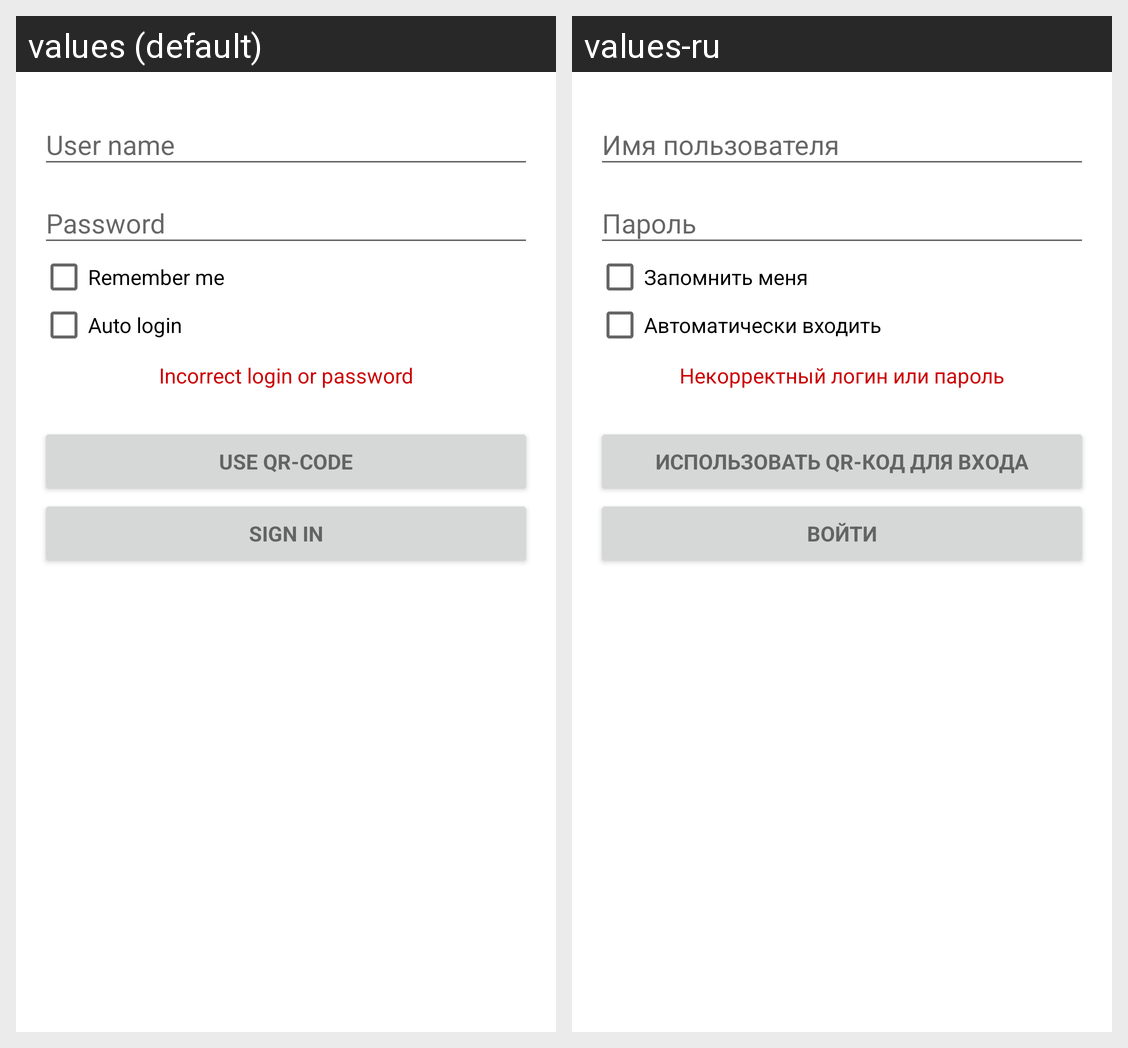

The Android screen above is rendered under two locales of the same app. Produce the string resources it draws, with the default and per-locale values.
Android screen res/layout/fragment_login.xml rendered under 2 locales, left to right: values (default), values-ru. Device: Nexus 5 (rendered at 1080×1920; each locale shown at half size, 540×960, under a caption strip naming it); theme AppTheme.
Strings drawn on this screen, with the default value and each locale's value (text and hints the layout hard-codes, and strings that could not be matched under every locale, appear in the picture but are not listed):

action_sign_in_short
  values: Sign in
  values-ru: Войти

remember_password
  values: Remember me
  values-ru: Запомнить меня

autologin
  values: Auto login
  values-ru: Автоматически входить

error_login_label
  values: Incorrect login or password
  values-ru: Некорректный логин или пароль

use_qr_code
  values: Use QR-Code
  values-ru: Использовать QR-код для входа

action_sign_in
  values: Sign in
  values-ru: Войти
